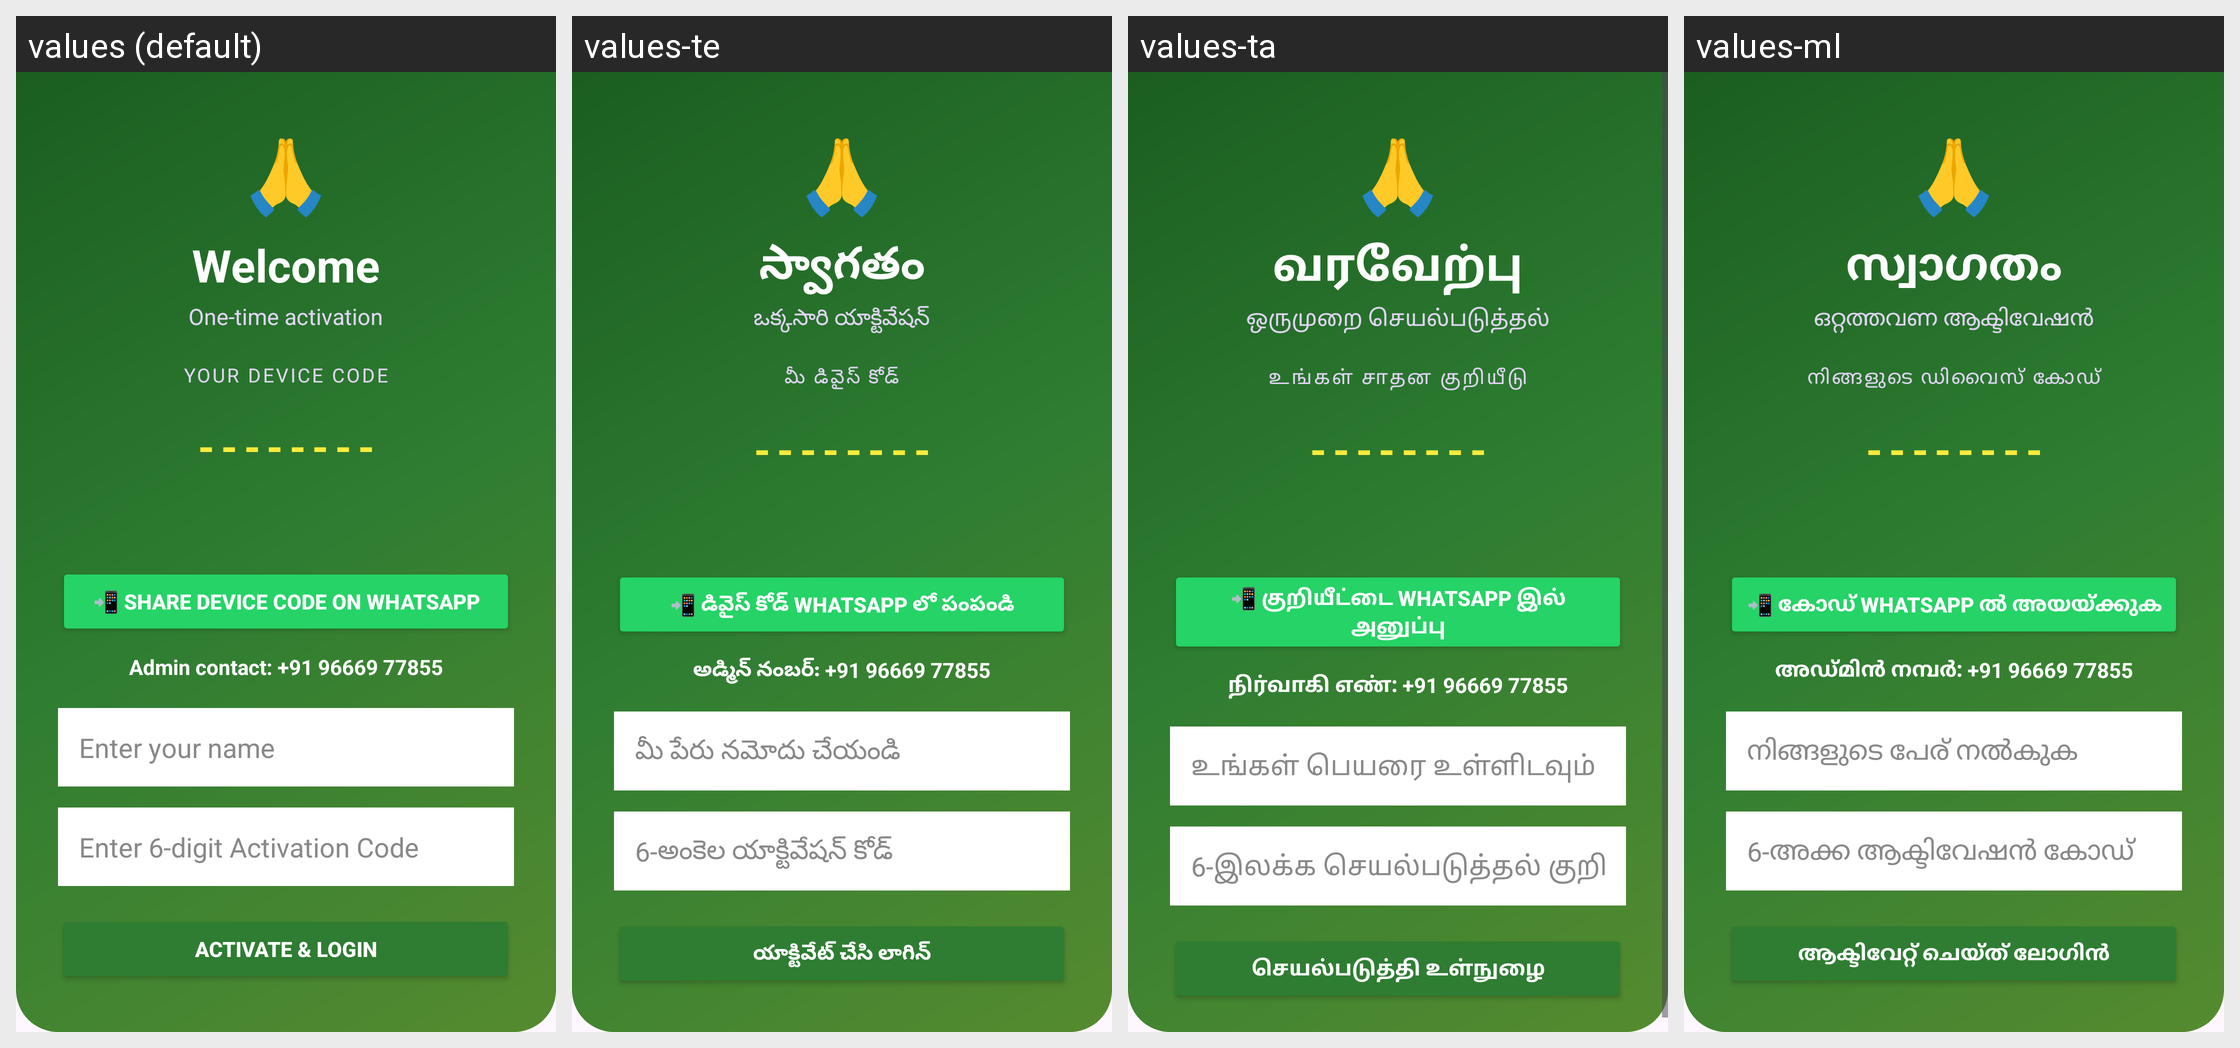

Translations of the strings shown on this Android screen, per locale in the grid:
Android screen res/layout/activity_setup.xml rendered under 4 locales, left to right: values (default), values-te, values-ta, values-ml. Device: Nexus 5 (rendered at 1080×1920; each locale shown at half size, 540×960, under a caption strip naming it); theme Theme.LabourCalc.
Other locales in the repository, not shown: values-hi, values-kn.
Strings drawn on this screen, with the default value and each locale's value (text and hints the layout hard-codes, and strings that could not be matched under every locale, appear in the picture but are not listed):

setup_welcome
  values: Welcome
  values-te: స్వాగతం
  values-ta: வரவேற்பு
  values-ml: സ്വാഗതം

setup_sub
  values: One-time activation
  values-te: ఒక్కసారి యాక్టివేషన్
  values-ta: ஒருமுறை செயல்படுத்தல்
  values-ml: ഒറ്റത്തവണ ആക്ടിവേഷൻ

your_device_code
  values: YOUR DEVICE CODE
  values-te: మీ డివైస్ కోడ్
  values-ta: உங்கள் சாதன குறியீடு
  values-ml: നിങ്ങളുടെ ഡിവൈസ് കോഡ്

share_wa
  values: 📲 Share Device Code on WhatsApp
  values-te: 📲 డివైస్ కోడ్ WhatsApp లో పంపండి
  values-ta: 📲 குறியீட்டை WhatsApp இல் அனுப்பு
  values-ml: 📲 കോഡ് WhatsApp ൽ അയയ്ക്കുക

admin_contact_setup
  values: Admin contact: +91 96669 77855
  values-te: అడ్మిన్ నంబర్: +91 96669 77855
  values-ta: நிர்வாகி எண்: +91 96669 77855
  values-ml: അഡ്മിൻ നമ്പർ: +91 96669 77855

hint_your_name
  values: Enter your name
  values-te: మీ పేరు నమోదు చేయండి
  values-ta: உங்கள் பெயரை உள்ளிடவும்
  values-ml: നിങ്ങളുടെ പേര് നൽകുക

hint_activation
  values: Enter 6-digit Activation Code
  values-te: 6-అంకెల యాక్టివేషన్ కోడ్
  values-ta: 6-இலக்க செயல்படுத்தல் குறியீடு
  values-ml: 6-അക്ക ആക്ടിവേഷൻ കോഡ്

activate_login
  values: Activate & Login
  values-te: యాక్టివేట్ చేసి లాగిన్
  values-ta: செயல்படுத்தி உள்நுழை
  values-ml: ആക്ടിവേറ്റ് ചെയ്ത് ലോഗിൻ
